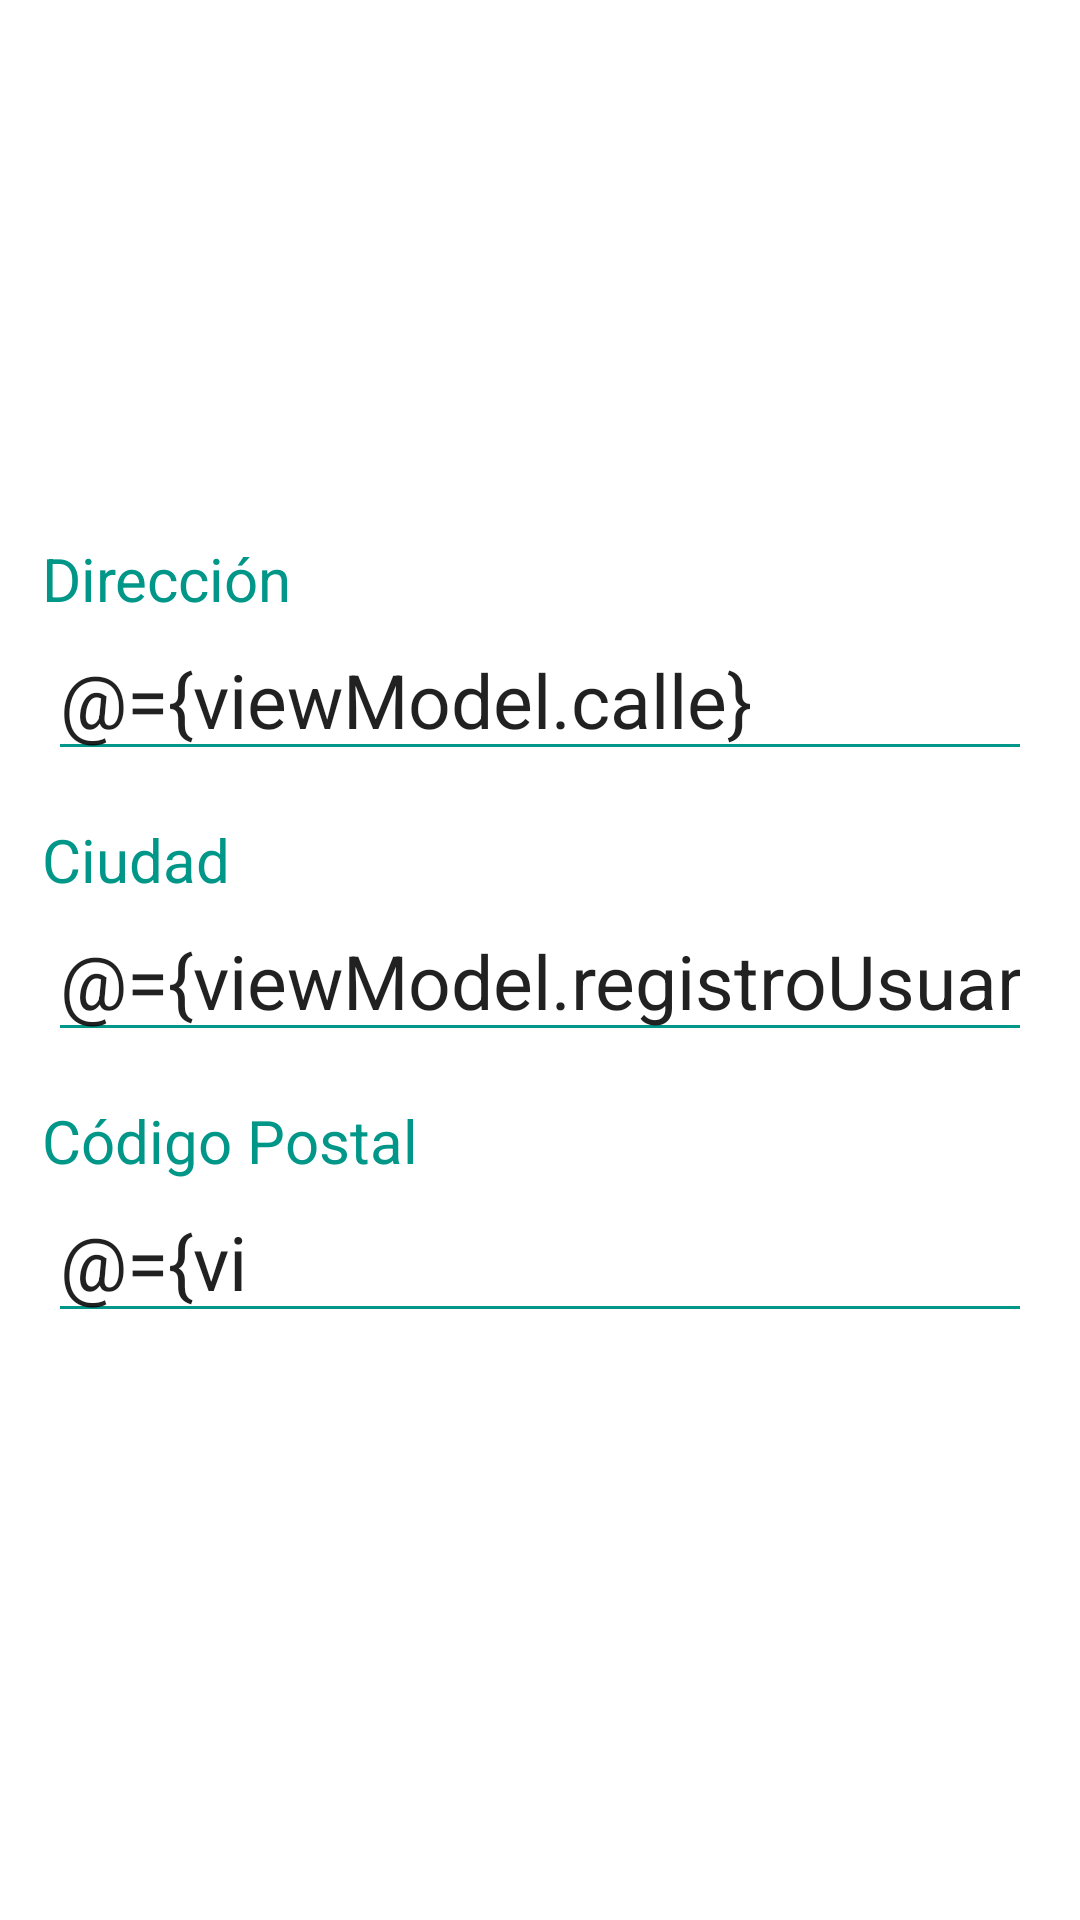

Android layout source for this screen:
<!-- AndroidManifest.xml: application theme Theme.AppTienda -->
<!-- res/layout/register_form_fragment_2_fragment.xml -->
<?xml version="1.0" encoding="utf-8"?>
<layout xmlns:app="http://schemas.android.com/apk/res-auto"
    xmlns:android="http://schemas.android.com/apk/res/android">
    <data>
        <variable
            name="viewModel"
            type="com.example.buyaskill.viewmodels.RegisterViewModel" />
    </data>
    <LinearLayout
        xmlns:tools="http://schemas.android.com/tools"
        android:layout_width="match_parent"
        android:layout_height="match_parent"
        tools:context=".RegisterFormFragment_2"
        android:orientation="vertical"
        android:gravity="center">

        <TextView
            android:id="@+id/textView7"
            android:layout_width="match_parent"
            android:layout_height="wrap_content"
            android:layout_marginLeft="4dp"
            android:text="@string/direccion"
            android:textColor="@color/coloredLetter"
            android:textSize="20sp"
            android:paddingLeft="8dp"
            android:paddingRight="8dp"
            />

        <EditText
            android:id="@+id/direccion"
            android:layout_width="match_parent"
            android:layout_height="wrap_content"
            android:layout_marginBottom="16dp"
            android:backgroundTint="@color/coloredLetter"
            android:ems="10"
            android:inputType="textPersonName"
            android:maxLength="50"
            android:maxLines="1"
            android:text="@={viewModel.calle}"
            android:textSize="25sp"
            android:layout_marginLeft="16dp"
            android:layout_marginRight="16dp"
            />

        <TextView
            android:id="@+id/textView4"
            android:layout_width="match_parent"
            android:layout_height="wrap_content"
            android:layout_marginLeft="4dp"
            android:text="@string/ciudad"
            android:textColor="@color/coloredLetter"
            android:textSize="20sp"
            android:paddingLeft="8dp"
            android:paddingRight="8dp"/>
        
        <EditText
            android:id="@+id/ciudad"
            android:layout_width="match_parent"
            android:layout_height="wrap_content"
            android:layout_marginBottom="16dp"
            android:backgroundTint="@color/coloredLetter"
            android:ems="10"
            android:inputType="textPersonName"
            android:maxLength="50"
            android:text="@={viewModel.registroUsuario.ciudad}"
            android:maxLines="1"
            android:textSize="25sp"
            android:layout_marginLeft="16dp"
            android:layout_marginRight="16dp"/>
        <TextView
            android:id="@+id/textView8"
            android:layout_width="match_parent"
            android:layout_height="wrap_content"
            android:layout_marginLeft="4dp"
            android:text="@string/cod_postal"
            android:textColor="@color/coloredLetter"
            android:textSize="20sp"
            android:paddingLeft="8dp"
            android:paddingRight="8dp"/>

        <EditText
            android:id="@+id/cod_postal"
            android:layout_width="match_parent"
            android:layout_height="wrap_content"
            android:layout_marginBottom="16dp"
            android:backgroundTint="@color/coloredLetter"
            android:ems="10"
            android:text="@={viewModel.codigoPostal}"
            android:inputType="number"
            android:maxLength="5"
            android:maxLines="1"
            android:textSize="25sp"
            android:layout_marginLeft="16dp"
            android:layout_marginRight="16dp"/>
    </LinearLayout>
</layout>
<!-- resources referenced by this layout -->
<resources>
  <color name="coloredLetter">#009688</color>
  <string name="ciudad">Ciudad</string>
  <string name="cod_postal">Código Postal</string>
  <string name="direccion">Dirección</string>
  <style name="Theme.AppTienda" parent="Theme.MaterialComponents.DayNight.NoActionBar">
          
          <item name="colorPrimary">@color/coloredLetter</item>
          <item name="colorOnPrimary">@color/white</item>
          
          <item name="colorSecondary">@color/coloredLetter</item>
          <item name="colorOnSecondary">@color/black</item>
          
          <item name="android:statusBarColor" tools:targetApi="l">?attr/colorPrimaryVariant</item>
          
      </style>
  <color name="white">#FFFFFFFF</color>
  <color name="black">#FF000000</color>
</resources>
